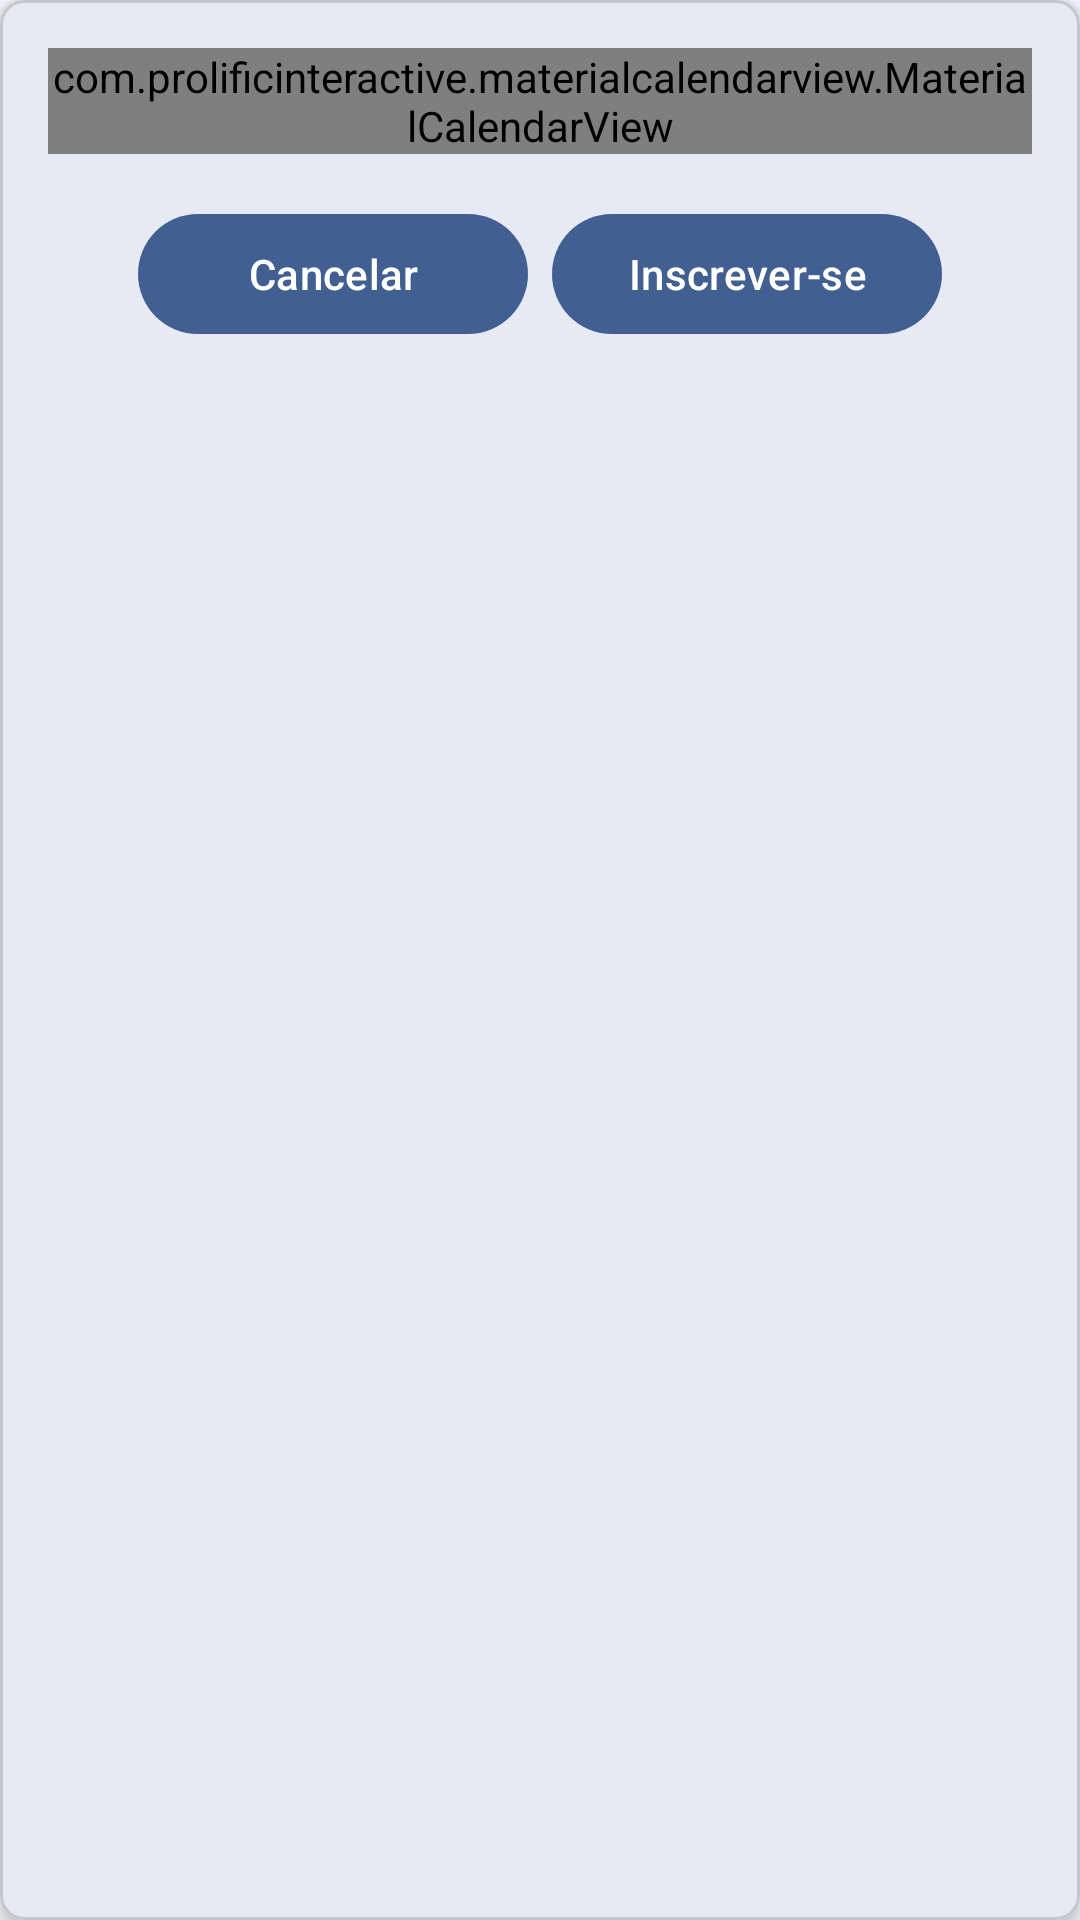

Layout XML and referenced resources for this Android screen:
<!-- AndroidManifest.xml: application theme Theme.Edtech -->
<!-- res/layout/modal_aula_em_grupo.xml -->
<com.google.android.material.card.MaterialCardView
    xmlns:android="http://schemas.android.com/apk/res/android"
    xmlns:app="http://schemas.android.com/apk/res-auto"
    android:layout_width="match_parent"
    android:layout_height="wrap_content"
    android:layout_margin="16dp"
    app:cardElevation="4dp"
    app:cardCornerRadius="8dp">

    <LinearLayout
        android:layout_width="match_parent"
        android:layout_height="wrap_content"
        android:orientation="vertical"
        android:padding="16dp">

        <com.prolificinteractive.materialcalendarview.MaterialCalendarView
            android:id="@+id/calendarViewAulaEmGrupo"
            android:layout_width="wrap_content"
            android:layout_height="wrap_content"
            android:text="Selecione o dia para a Aula em Grupo"
            android:textSize="18sp"
            android:textStyle="bold"
            android:layout_gravity="center_horizontal" />

        <LinearLayout
            android:layout_width="wrap_content"
            android:layout_height="wrap_content"
            android:orientation="horizontal"
            android:layout_gravity="center"
            android:layout_marginTop="16dp">

            <com.google.android.material.button.MaterialButton
                android:id="@+id/btnCancelar"
                android:layout_width="130dp"
                android:layout_height="wrap_content"
                android:text="Cancelar" />

            <com.google.android.material.button.MaterialButton
                android:id="@+id/btnInscreverSe"
                android:layout_width="130dp"
                android:layout_height="wrap_content"
                android:text="Inscrever-se"
                android:layout_marginStart="8dp" />

        </LinearLayout>

    </LinearLayout>
</com.google.android.material.card.MaterialCardView>
<!-- resources referenced by this layout -->
<resources>
  <color name="md_theme_primary">#415F91</color>
  <color name="md_theme_onPrimary">#FFFFFF</color>
  <color name="md_theme_primaryContainer">#D6E3FF</color>
  <color name="md_theme_onPrimaryContainer">#001B3E</color>
  <color name="md_theme_secondary">#565F71</color>
  <color name="md_theme_onSecondary">#FFFFFF</color>
  <color name="md_theme_secondaryContainer">#DAE2F9</color>
  <color name="md_theme_onSecondaryContainer">#131C2B</color>
  <color name="md_theme_tertiary">#705575</color>
  <color name="md_theme_onTertiary">#FFFFFF</color>
  <color name="md_theme_tertiaryContainer">#FAD8FD</color>
  <color name="md_theme_onTertiaryContainer">#28132E</color>
  <color name="md_theme_error">#BA1A1A</color>
  <color name="md_theme_onError">#FFFFFF</color>
  <color name="md_theme_errorContainer">#FFDAD6</color>
  <color name="md_theme_onErrorContainer">#410002</color>
  <color name="md_theme_background">#F9F9FF</color>
  <color name="md_theme_onBackground">#191C20</color>
  <color name="md_theme_surface">#F9F9FF</color>
  <color name="md_theme_onSurface">#191C20</color>
  <color name="md_theme_surfaceVariant">#E0E2EC</color>
  <color name="md_theme_onSurfaceVariant">#44474E</color>
  <color name="md_theme_outline">#74777F</color>
  <color name="md_theme_outlineVariant">#C4C6D0</color>
  <color name="md_theme_inverseSurface">#2E3036</color>
  <color name="md_theme_inverseOnSurface">#F0F0F7</color>
  <color name="md_theme_inversePrimary">#AAC7FF</color>
  <color name="md_theme_primaryFixed">#D6E3FF</color>
  <color name="md_theme_onPrimaryFixed">#001B3E</color>
  <color name="md_theme_primaryFixedDim">#AAC7FF</color>
  <color name="md_theme_onPrimaryFixedVariant">#284777</color>
  <color name="md_theme_secondaryFixed">#DAE2F9</color>
  <color name="md_theme_onSecondaryFixed">#131C2B</color>
  <color name="md_theme_secondaryFixedDim">#BEC6DC</color>
  <color name="md_theme_onSecondaryFixedVariant">#3E4759</color>
  <color name="md_theme_tertiaryFixed">#FAD8FD</color>
  <color name="md_theme_onTertiaryFixed">#28132E</color>
  <color name="md_theme_tertiaryFixedDim">#DDBCE0</color>
  <color name="md_theme_onTertiaryFixedVariant">#573E5C</color>
  <color name="md_theme_surfaceDim">#D9D9E0</color>
  <color name="md_theme_surfaceBright">#F9F9FF</color>
  <color name="md_theme_surfaceContainerLowest">#FFFFFF</color>
  <color name="md_theme_surfaceContainerLow">#F3F3FA</color>
  <color name="md_theme_surfaceContainer">#EDEDF4</color>
  <color name="md_theme_surfaceContainerHigh">#E7E8EE</color>
  <color name="md_theme_surfaceContainerHighest">#E2E2E9</color>
</resources>
